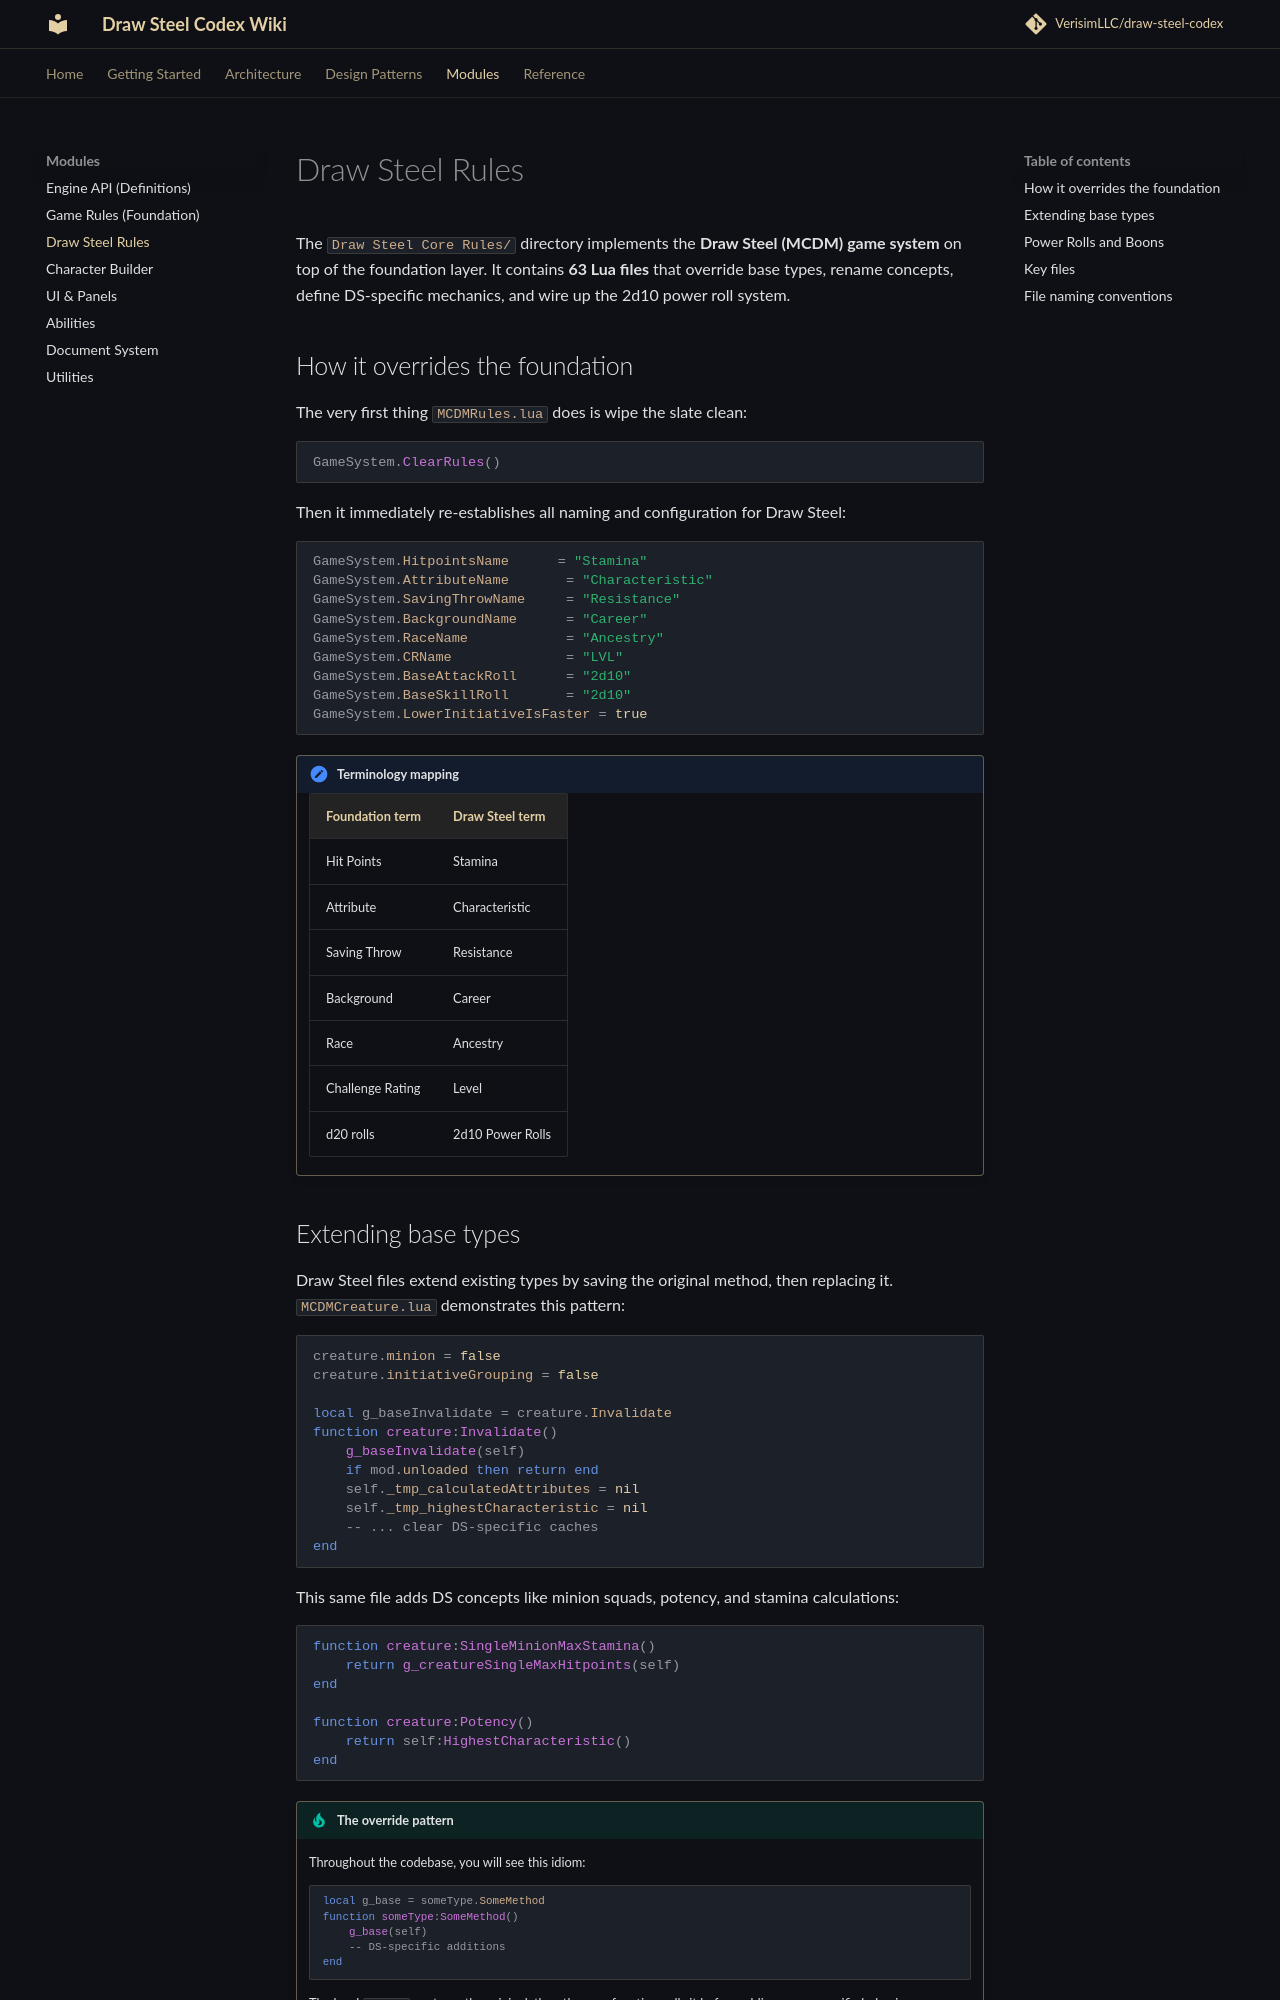

repository: KarasevRob/draw-steel-codex · page: modules/draw-steel-rules/index.html · generator: mkdocs

# Draw Steel Rules

The `Draw Steel Core Rules/` directory implements the **Draw Steel (MCDM) game system** on top of the foundation layer. It contains **63 Lua files** that override base types, rename concepts, define DS-specific mechanics, and wire up the 2d10 power roll system.

## How it overrides the foundation

The very first thing `MCDMRules.lua` does is wipe the slate clean:

```lua
GameSystem.ClearRules()
```

Then it immediately re-establishes all naming and configuration for Draw Steel:

```lua
GameSystem.HitpointsName      = "Stamina"
GameSystem.AttributeName       = "Characteristic"
GameSystem.SavingThrowName     = "Resistance"
GameSystem.BackgroundName      = "Career"
GameSystem.RaceName            = "Ancestry"
GameSystem.CRName              = "LVL"
GameSystem.BaseAttackRoll      = "2d10"
GameSystem.BaseSkillRoll       = "2d10"
GameSystem.LowerInitiativeIsFaster = true
```

!!! note "Terminology mapping"
    | Foundation term | Draw Steel term |
    |----------------|----------------|
    | Hit Points | Stamina |
    | Attribute | Characteristic |
    | Saving Throw | Resistance |
    | Background | Career |
    | Race | Ancestry |
    | Challenge Rating | Level |
    | d20 rolls | 2d10 Power Rolls |

## Extending base types

Draw Steel files extend existing types by saving the original method, then replacing it. `MCDMCreature.lua` demonstrates this pattern:

```lua
creature.minion = false
creature.initiativeGrouping = false

local g_baseInvalidate = creature.Invalidate
function creature:Invalidate()
    g_baseInvalidate(self)
    if mod.unloaded then return end
    self._tmp_calculatedAttributes = nil
    self._tmp_highestCharacteristic = nil
    -- ... clear DS-specific caches
end
```

This same file adds DS concepts like minion squads, potency, and stamina calculations:

```lua
function creature:SingleMinionMaxStamina()
    return g_creatureSingleMaxHitpoints(self)
end

function creature:Potency()
    return self:HighestCharacteristic()
end
```

!!! tip "The override pattern"
    Throughout the codebase, you will see this idiom:
    ```lua
    local g_base = someType.SomeMethod
    function someType:SomeMethod()
        g_base(self)
        -- DS-specific additions
    end
    ```
    The local `g_base` captures the original, then the new function calls it before adding game-specific behavior.
